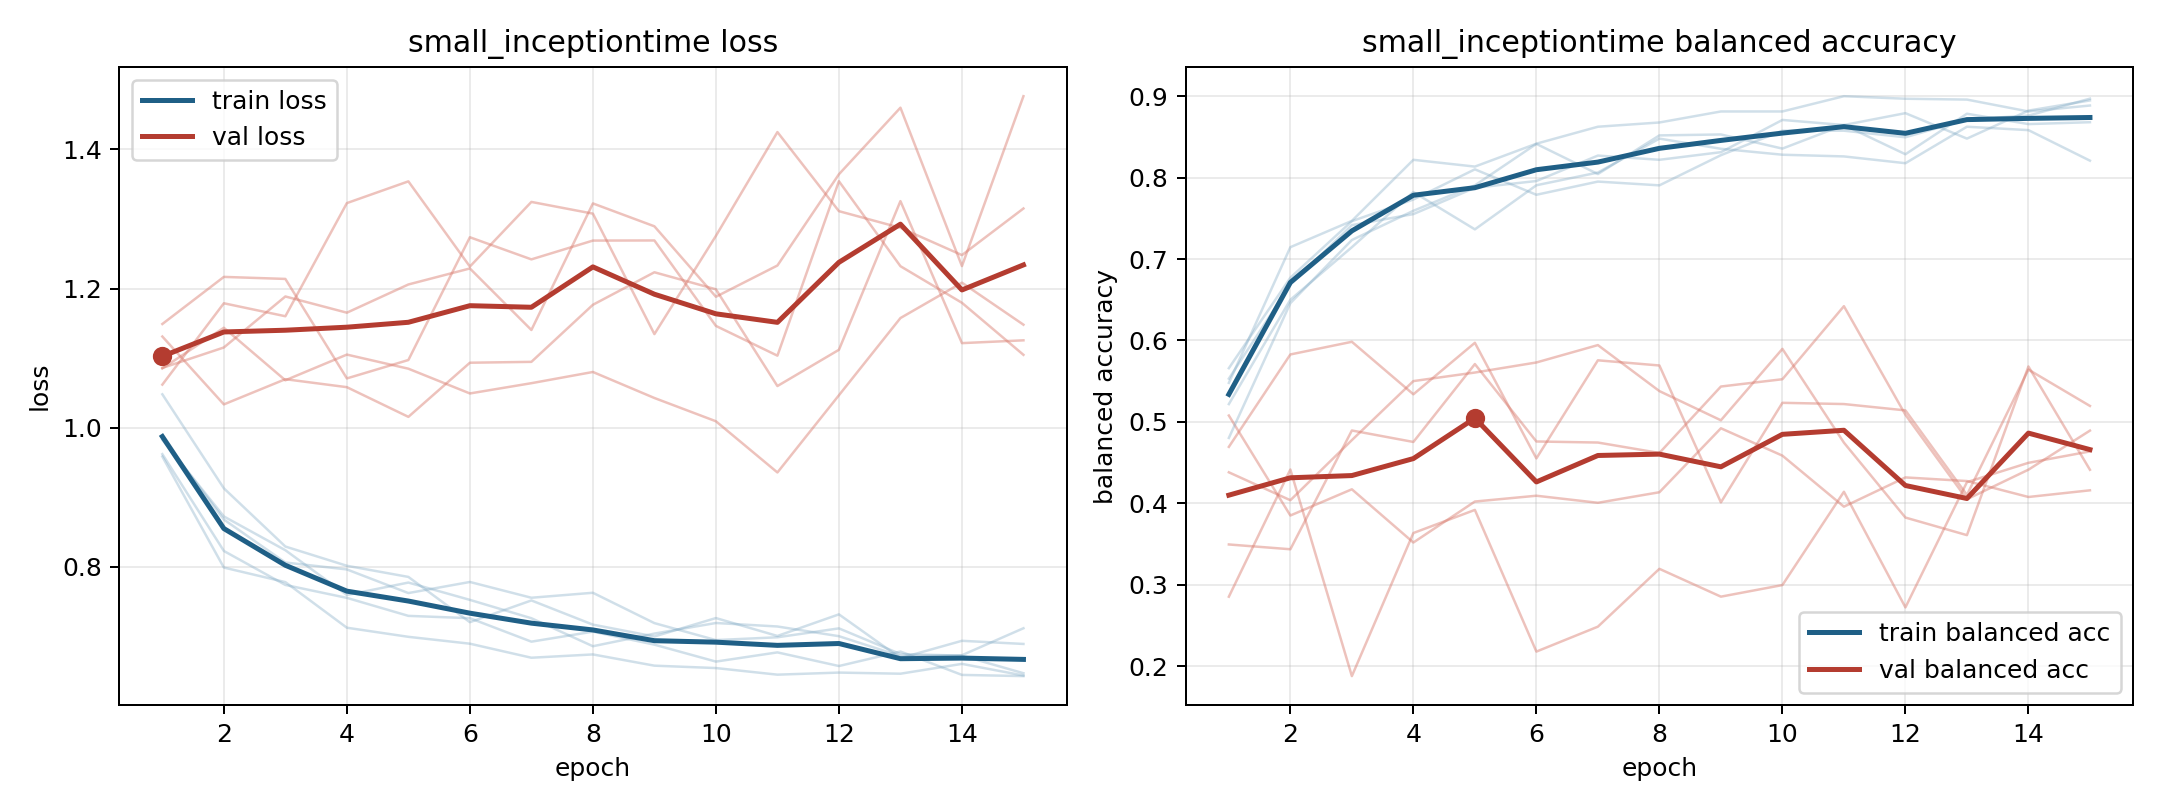

Source data for this figure (header and first rows):
model, fold, epoch, train_loss, train_balanced_accuracy, val_loss, val_balanced_accuracy
small_inceptiontime, 1, 1, 0.9851, 0.566, 1.131, 0.4694
small_inceptiontime, 1, 2, 0.8676, 0.6771, 1.033, 0.5828
small_inceptiontime, 1, 3, 0.8058, 0.7465, 1.07, 0.5984
small_inceptiontime, 1, 4, 0.7958, 0.7731, 1.058, 0.5339
small_inceptiontime, 1, 5, 0.7618, 0.8102, 1.015, 0.5972
small_inceptiontime, 1, 6, 0.7778, 0.7789, 1.093, 0.4552
small_inceptiontime, 1, 7, 0.7551, 0.7951, 1.094, 0.5757
small_inceptiontime, 1, 8, 0.7622, 0.7905, 1.177, 0.5693
small_inceptiontime, 1, 9, 0.7186, 0.8275, 1.223, 0.4012
small_inceptiontime, 1, 10, 0.6942, 0.8576, 1.199, 0.5235
small_inceptiontime, 1, 11, 0.6982, 0.8576, 1.06, 0.5219
small_inceptiontime, 1, 12, 0.711, 0.8495, 1.112, 0.5141
small_inceptiontime, 1, 13, 0.6741, 0.8715, 1.326, 0.4103
small_inceptiontime, 1, 14, 0.6718, 0.8762, 1.121, 0.5642
small_inceptiontime, 1, 15, 0.6465, 0.897, 1.125, 0.5196
small_inceptiontime, 2, 1, 0.9617, 0.5531, 1.086, 0.4381
small_inceptiontime, 2, 2, 0.8224, 0.6688, 1.115, 0.4038
small_inceptiontime, 2, 3, 0.7735, 0.7417, 1.189, 0.4776
small_inceptiontime, 2, 4, 0.7549, 0.7552, 1.165, 0.5501
small_inceptiontime, 2, 5, 0.729, 0.7875, 1.206, 0.5606
small_inceptiontime, 2, 6, 0.7257, 0.7958, 1.229, 0.573
small_inceptiontime, 2, 7, 0.6919, 0.8271, 1.14, 0.5943
small_inceptiontime, 2, 8, 0.7063, 0.8219, 1.322, 0.5379
small_inceptiontime, 2, 9, 0.6876, 0.8312, 1.289, 0.502
small_inceptiontime, 2, 10, 0.6632, 0.8708, 1.188, 0.5897
small_inceptiontime, 2, 11, 0.6765, 0.8646, 1.233, 0.4745
small_inceptiontime, 2, 12, 0.6568, 0.8792, 1.364, 0.3825
small_inceptiontime, 2, 13, 0.6777, 0.8479, 1.46, 0.3609
small_inceptiontime, 2, 14, 0.6441, 0.8823, 1.232, 0.5681
small_inceptiontime, 2, 15, 0.6423, 0.8948, 1.477, 0.4412
small_inceptiontime, 3, 1, 0.9823, 0.5219, 1.085, 0.3495
small_inceptiontime, 3, 2, 0.8721, 0.65, 1.144, 0.3436
small_inceptiontime, 3, 3, 0.8234, 0.7146, 1.068, 0.4895
small_inceptiontime, 3, 4, 0.7591, 0.7823, 1.105, 0.4754
small_inceptiontime, 3, 5, 0.7769, 0.7365, 1.085, 0.571
small_inceptiontime, 3, 6, 0.752, 0.7906, 1.049, 0.476
small_inceptiontime, 3, 7, 0.7256, 0.8063, 1.064, 0.4747
small_inceptiontime, 3, 8, 0.6853, 0.8479, 1.08, 0.4619
small_inceptiontime, 3, 9, 0.7035, 0.8354, 1.042, 0.5435
small_inceptiontime, 3, 10, 0.7188, 0.8281, 1.009, 0.5524
small_inceptiontime, 3, 11, 0.7137, 0.826, 0.9353, 0.6421
small_inceptiontime, 3, 12, 0.6998, 0.8177, 1.046, 0.5088
small_inceptiontime, 3, 13, 0.6711, 0.8625, 1.157, 0.405
small_inceptiontime, 3, 14, 0.6724, 0.8583, 1.208, 0.4414
small_inceptiontime, 3, 15, 0.7112, 0.8208, 1.148, 0.4893
small_inceptiontime, 4, 1, 0.9582, 0.5479, 1.062, 0.5078
small_inceptiontime, 4, 2, 0.7985, 0.7146, 1.179, 0.3851
small_inceptiontime, 4, 3, 0.7776, 0.7469, 1.16, 0.4173
small_inceptiontime, 4, 4, 0.712, 0.8219, 1.323, 0.3519
small_inceptiontime, 4, 5, 0.6989, 0.8135, 1.354, 0.4022
small_inceptiontime, 4, 6, 0.689, 0.8417, 1.232, 0.4093
small_inceptiontime, 4, 7, 0.6688, 0.8625, 1.325, 0.4007
small_inceptiontime, 4, 8, 0.6735, 0.8677, 1.308, 0.4136
small_inceptiontime, 4, 9, 0.6574, 0.8812, 1.134, 0.4922
small_inceptiontime, 4, 10, 0.6539, 0.8812, 1.276, 0.4586
small_inceptiontime, 4, 11, 0.6444, 0.9, 1.425, 0.3959
small_inceptiontime, 4, 12, 0.6474, 0.8969, 1.311, 0.4318
small_inceptiontime, 4, 13, 0.6458, 0.8958, 1.287, 0.4274
small_inceptiontime, 4, 14, 0.6599, 0.8812, 1.248, 0.4078
small_inceptiontime, 4, 15, 0.6432, 0.8885, 1.315, 0.416
... 15 more rows
